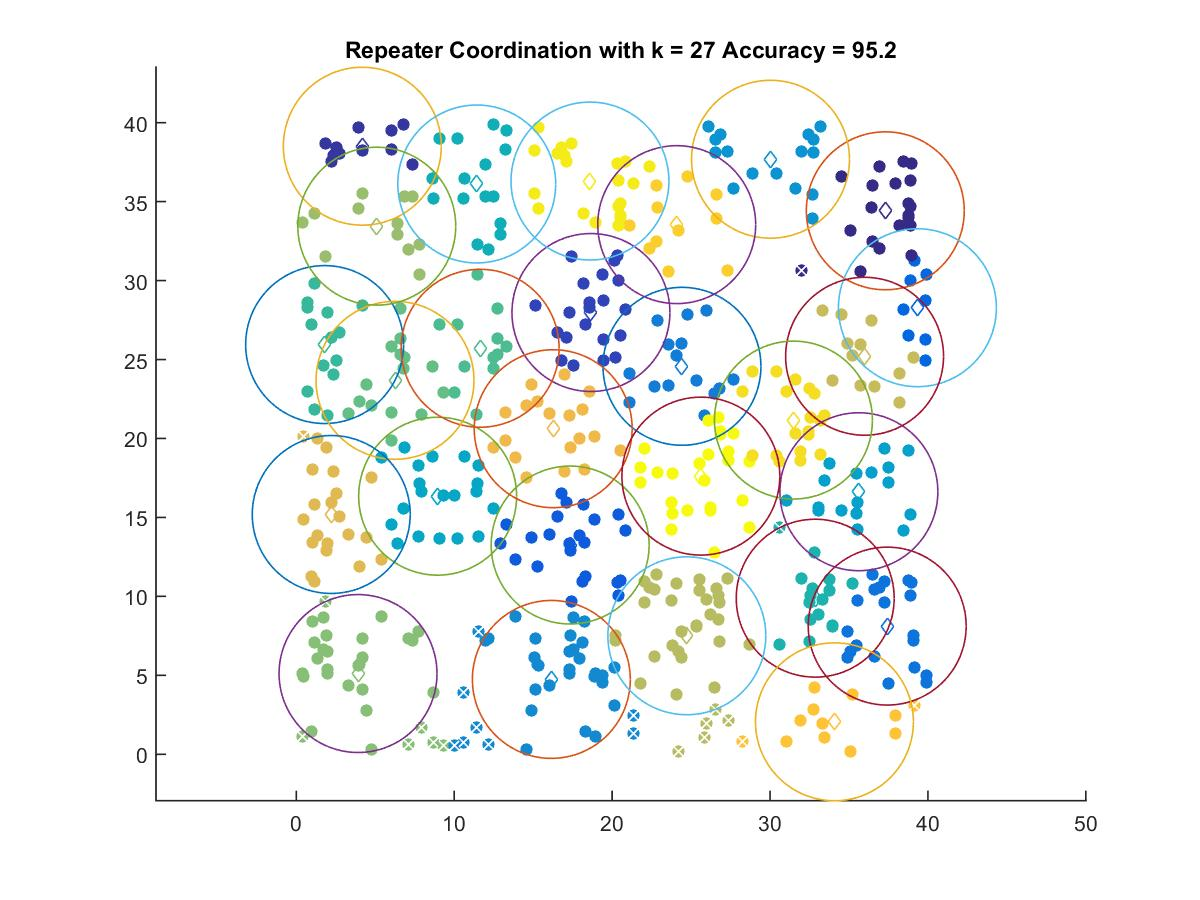

Values plotted in this chart, from the file beside it:
37.299, 34.417
4.18, 38.51
18.66, 27.98
17.34, 13.25
39.33, 28.28
37.42, 8.116
24.42, 24.57
16.15, 4.74
30.03, 37.68
35.63, 16.63
8.951, 16.34
11.43, 36.12
32.86, 9.885
1.791, 25.95
11.64, 25.71
6.251, 23.68
3.909, 5.112
5.095, 33.44
24.73, 7.504
35.99, 25.21
2.21, 15.19
16.27, 20.62
34.08, 2.056
24.09, 33.54
31.48, 21.16
18.6, 36.3
25.62, 17.61
